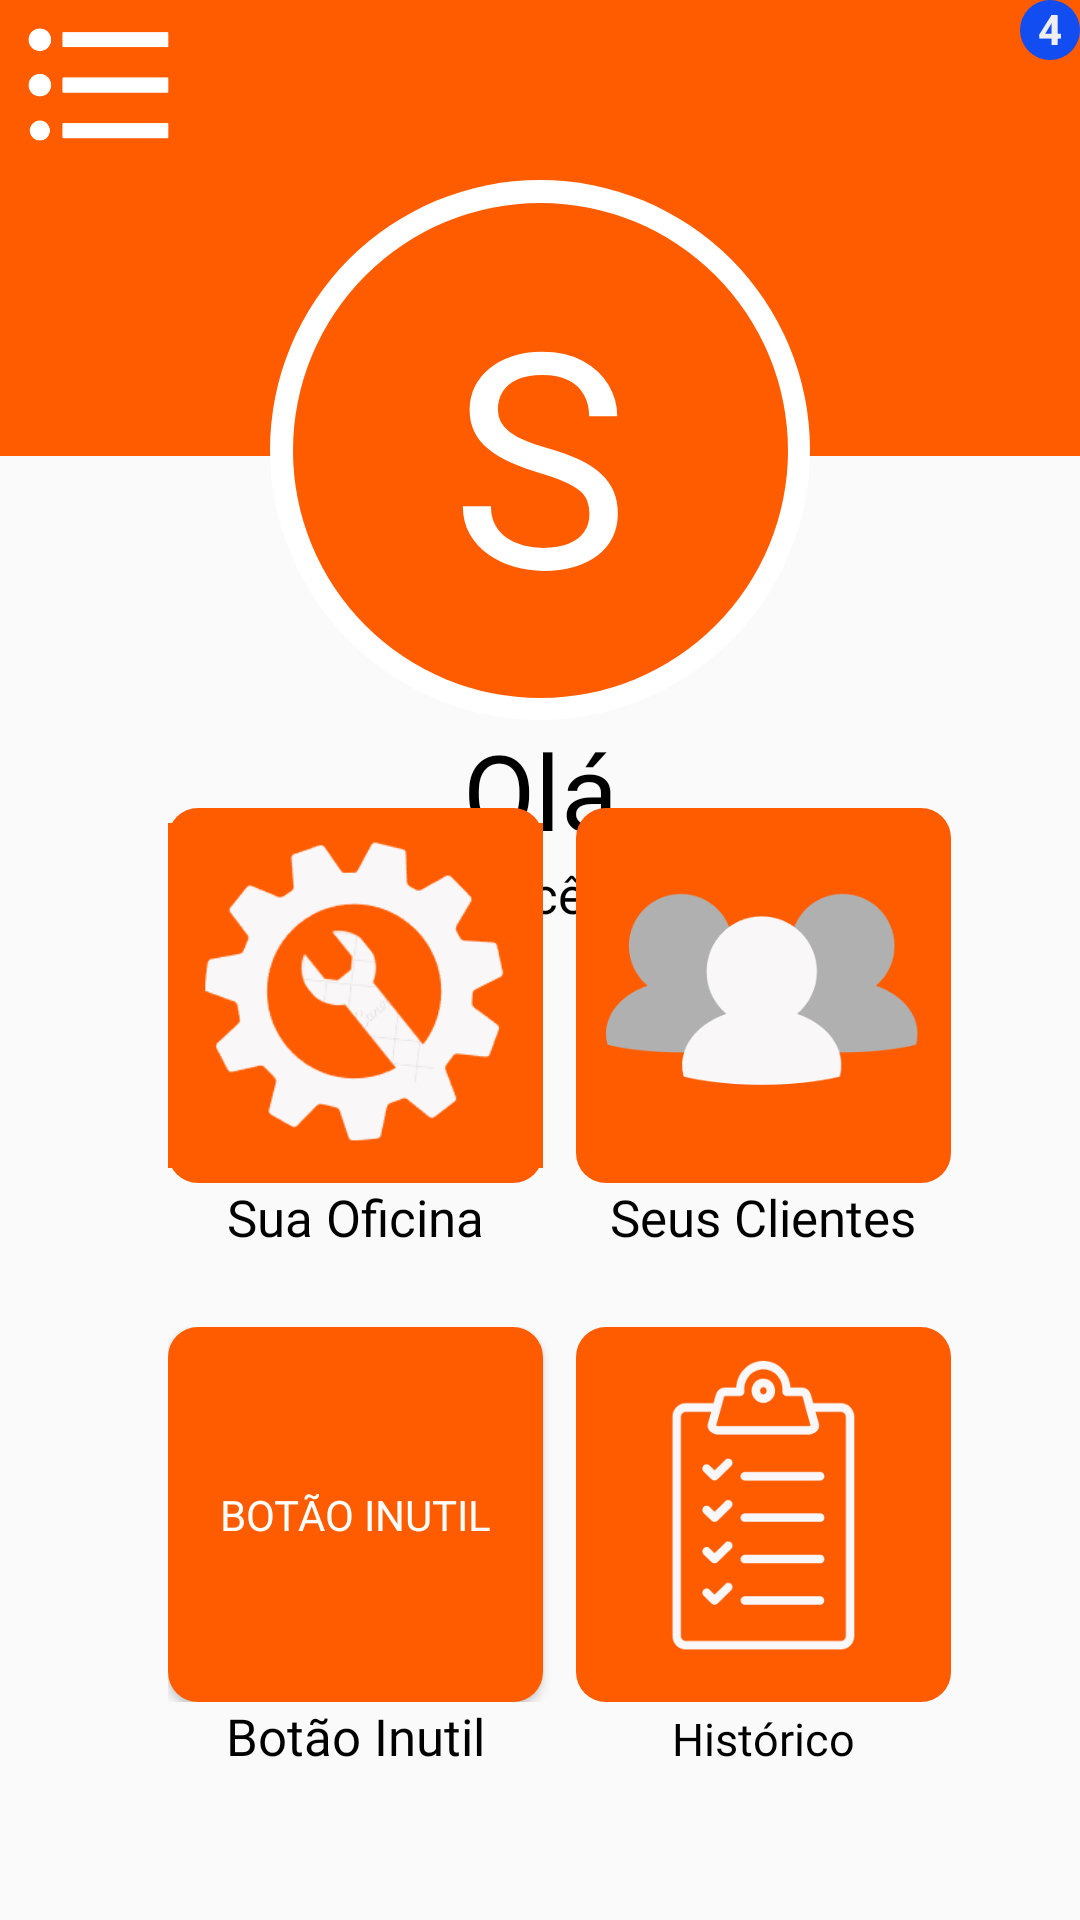

The Android layout XML behind this screen, and the referenced resources:
<!-- AndroidManifest.xml: application theme TelasProjete -->
<!-- res/layout/tela_principal_mecan.xml -->
<?xml version="1.0" encoding="utf-8"?>

<androidx.constraintlayout.widget.ConstraintLayout xmlns:android="http://schemas.android.com/apk/res/android"
    xmlns:app="http://schemas.android.com/apk/res-auto"
    xmlns:tools="http://schemas.android.com/tools"
    android:layout_width="match_parent"
    android:layout_height="match_parent">

    <Space
        android:id="@+id/spcEmcimaCirculo"
        android:layout_width="50dp"
        android:layout_height="60dp"
        app:layout_constraintEnd_toEndOf="parent"
        app:layout_constraintStart_toStartOf="parent"
        app:layout_constraintTop_toTopOf="parent" />

    <View
        android:id="@+id/vwRetanLaran"
        android:layout_width="wrap_content"
        android:layout_height="152dp"
        android:background="@drawable/retangulolaranja"
        app:layout_constraintEnd_toEndOf="parent"
        app:layout_constraintStart_toStartOf="parent"
        app:layout_constraintTop_toTopOf="parent" />

    <View
        android:id="@+id/vwBolaBranca"
        android:layout_width="180dp"
        android:layout_height="180dp"
        android:background="@drawable/bolabranca"
        app:layout_constraintEnd_toEndOf="parent"
        app:layout_constraintStart_toStartOf="parent"
        app:layout_constraintTop_toBottomOf="@+id/spcEmcimaCirculo" />

    <View
        android:id="@+id/vwBolaLaranja"
        android:layout_width="165dp"
        android:layout_height="165dp"
        android:background="@drawable/bolalaranja"
        app:layout_constraintBottom_toBottomOf="@+id/vwBolaBranca"
        app:layout_constraintEnd_toEndOf="@+id/vwBolaBranca"
        app:layout_constraintStart_toStartOf="@+id/vwBolaBranca"
        app:layout_constraintTop_toTopOf="@+id/vwBolaBranca" />

    <TextView
        android:id="@+id/tvLetrona"
        android:layout_width="wrap_content"
        android:layout_height="wrap_content"
        android:text="@string/usuario"
        android:textColor="@color/white"
        android:textSize="100sp"
        app:layout_constraintBottom_toBottomOf="@+id/vwBolaLaranja"
        app:layout_constraintEnd_toEndOf="@+id/vwBolaLaranja"
        app:layout_constraintStart_toStartOf="@+id/vwBolaLaranja"
        app:layout_constraintTop_toTopOf="@+id/vwBolaLaranja" />

    <ImageButton
        android:id="@+id/btnLista"
        android:layout_width="65dp"
        android:layout_height="50dp"
        android:background="@drawable/button_background"
        android:contentDescription="@string/botao_icone"
        android:paddingTop="8dp"
        android:scaleType="fitCenter"
        android:src="@drawable/Lista_botao"
        app:layout_constraintStart_toStartOf="parent"
        app:layout_constraintTop_toTopOf="parent" />

    <ImageButton
        android:id="@+id/btnCarta"
        android:layout_width="60dp"
        android:layout_height="50dp"
        android:background="@drawable/button_background"
        android:contentDescription="@string/botao_carta"
        android:paddingEnd="5dp"
        android:paddingStart="1dp"
        android:scaleType="fitCenter"
        android:src="@drawable/Correiozin_botao"
        app:layout_constraintEnd_toEndOf="parent"
        app:layout_constraintTop_toTopOf="parent" />

    <View
        android:id="@+id/vwBolaAzulCarta"
        android:layout_width="20dp"
        android:layout_height="20dp"
        android:background="@drawable/bolaazul"
        app:layout_constraintEnd_toEndOf="@id/btnCarta"
        app:layout_constraintTop_toTopOf="@id/btnCarta" />

    <TextView
        android:id="@+id/tvNumeroNotificacoes"
        android:layout_width="wrap_content"
        android:layout_height="wrap_content"
        android:layout_marginBottom="1dp"
        android:text="@string/notificacoes_num"
        android:textColor="#efefef"
        android:textStyle="bold"
        app:layout_constraintBottom_toBottomOf="@+id/vwBolaAzulCarta"
        app:layout_constraintEnd_toEndOf="@+id/vwBolaAzulCarta"
        app:layout_constraintStart_toStartOf="@+id/vwBolaAzulCarta"
        app:layout_constraintTop_toTopOf="@+id/vwBolaAzulCarta" />

    <TextView
        android:id="@+id/tvIntroducao"
        android:layout_width="match_parent"
        android:layout_height="wrap_content"
        android:fontFamily="@font/interblack"
        android:text="@string/ola"
        android:textAlignment="center"
        android:textColor="@color/black"
        android:textSize="35sp"
        app:layout_constraintEnd_toEndOf="parent"
        app:layout_constraintStart_toStartOf="parent"
        app:layout_constraintTop_toBottomOf="@+id/vwBolaBranca" />

    <TextView
        android:id="@+id/tvIntroducao2"
        android:layout_width="match_parent"
        android:layout_height="wrap_content"
        android:text="@string/intro"
        android:textAlignment="center"
        android:textColor="@color/black"
        android:textSize="17sp"
        android:fontFamily="@font/intermedium"
        app:layout_constraintEnd_toEndOf="parent"
        app:layout_constraintStart_toStartOf="parent"
        app:layout_constraintTop_toBottomOf="@+id/tvIntroducao" />

    <TableLayout
        android:id="@+id/tableLayout"
        android:layout_width="match_parent"
        android:layout_height="wrap_content"
        android:paddingStart="56dp"
        android:paddingEnd="43dp"
        android:paddingBottom="50dp"
        android:stretchColumns="1"
        app:layout_constraintBottom_toBottomOf="parent"
        app:layout_constraintEnd_toEndOf="parent"
        app:layout_constraintHorizontal_bias="0.0"
        app:layout_constraintStart_toStartOf="parent">

        <TableRow
            android:layout_width="match_parent"
            android:layout_height="match_parent">
            


            <ImageButton
                android:id="@+id/btnOficina"
                android:layout_width="125dp"
                android:layout_height="125dp"
                android:adjustViewBounds="true"
                android:background="@drawable/button_background"
                android:contentDescription="Botão oficina"
                android:scaleType="fitCenter"
                app:srcCompat="@drawable/oficina" />

            <Space
                android:layout_width="wrap_content"
                android:layout_height="match_parent" />

            <ImageButton
                android:id="@+id/btnClientes"
                android:layout_width="125dp"
                android:layout_height="125dp"
                android:adjustViewBounds="true"
                android:background="@drawable/button_background"
                android:contentDescription="Botão Clientes"
                android:scaleType="fitCenter"
                app:srcCompat="@drawable/clientes" />

        </TableRow>

        <TableRow
            android:layout_width="match_parent"
            android:layout_height="match_parent">

            <TextView
                android:id="@+id/tvbtn1"
                android:layout_width="wrap_content"
                android:layout_height="wrap_content"
                android:fontFamily="@font/intermedium"
                android:text="Sua Oficina"
                android:textAlignment="center"
                android:textColor="@color/black"
                android:textSize="17sp" />

            <Space android:layout_height="48dp" />

            <TextView
                android:id="@+id/tvbtn2"
                android:layout_width="wrap_content"
                android:layout_height="wrap_content"
                android:fontFamily="@font/intermedium"
                android:text="Seus Clientes"
                android:textAlignment="center"
                android:textColor="@color/black"
                android:textSize="17sp" />
        </TableRow>

        <TableRow
            android:layout_width="match_parent"
            android:layout_height="match_parent">

            <Button
                android:id="@+id/btnInutil"
                android:layout_width="125dp"
                android:layout_height="125dp"
                android:background="@drawable/button_background"
                android:fontFamily="@font/interblack"
                android:text="Botão Inutil"
                android:textColor="@color/white" />

            <Space
                android:layout_width="wrap_content"
                android:layout_height="match_parent" />

            <ImageButton
                android:id="@+id/btnHistorico"
                android:layout_width="125dp"
                android:layout_height="125dp"
                app:srcCompat="@drawable/historico"
                android:contentDescription="Botão Histórico"
                android:scaleType="fitCenter"
                android:adjustViewBounds="true"
                android:background="@drawable/button_background"/>

        </TableRow>

        <TableRow
            android:layout_width="match_parent"
            android:layout_height="match_parent">

            <TextView
                android:id="@+id/tvbtn4"
                android:layout_width="wrap_content"
                android:layout_height="wrap_content"
                android:fontFamily="@font/intermedium"
                android:text="Botão Inutil"
                android:textAlignment="center"
                android:textColor="@color/black"
                android:textSize="17sp" />

            <Space></Space>

            <TextView
                android:id="@+id/tvbtn3"
                android:layout_width="wrap_content"
                android:layout_height="wrap_content"
                android:fontFamily="@font/intermedium"
                android:text="Histórico"
                android:textAlignment="center"
                android:textColor="@color/black"
                android:textSize="15sp" />

        </TableRow>

    </TableLayout>


</androidx.constraintlayout.widget.ConstraintLayout>
<!-- resources referenced by this layout -->
<resources>
  <color name="black">#FF000000</color>
  <color name="white">#FFFFFFFF</color>
  <!-- drawable Lista_botao: png bitmap (drawable, 4302 bytes) -->
  <!-- drawable bolaazul (drawable) -->
  <shape xmlns:android="http://schemas.android.com/apk/res/android"
      android:shape="oval">
      <solid android:color="#114df0" />
      <size
          android:height="10dp"
          android:width="10dp" />
  </shape>
  <!-- drawable bolabranca (drawable) -->
  <shape xmlns:android="http://schemas.android.com/apk/res/android"
      android:shape="oval">
      <solid android:color="#ffffff" />
      <size
          android:height="12dp"
          android:width="12dp" />
  </shape>
  <!-- drawable bolalaranja (drawable) -->
  <shape xmlns:android="http://schemas.android.com/apk/res/android"
      android:shape="oval">
      <solid android:color="#ff5c00" />
      <size
          android:height="10dp"
          android:width="10dp" />
  </shape>
  <!-- drawable button_background (drawable) -->
  <shape xmlns:android="http://schemas.android.com/apk/res/android"
      android:shape="rectangle">
      <solid android:color="#ff5c00" />
      <corners android:radius="10dp" />
  </shape>
  <!-- drawable clientes: png bitmap (drawable, 5307 bytes) -->
  <!-- drawable historico: png bitmap (drawable, 9635 bytes) -->
  <!-- drawable oficina: png bitmap (drawable, 9760 bytes) -->
  <!-- drawable retangulolaranja (drawable) -->
  <shape xmlns:android="http://schemas.android.com/apk/res/android"
      android:shape="rectangle">
      <solid android:color="#ff5c00" />
  </shape>
  <string name="botao_carta">botao carta</string>
  <string name="botao_icone">botao icone</string>
  <string name="intro">Qual serviço você precisa hoje?</string>
  <string name="notificacoes_num">4</string>
  <string name="ola">Olá</string>
  <string name="usuario">S</string>
  <style name="TelasProjete" parent="Theme.AppCompat.Light.DarkActionBar">
          
          <item name="colorPrimary">@color/black</item>
          <item name="colorPrimaryDark">@color/quase_black</item>
          <item name="colorAccent">@color/laranja_primario</item>
      </style>
  <color name="quase_black">#FF150D0A</color>
  <color name="laranja_primario">#FFFF5C00</color>
</resources>
